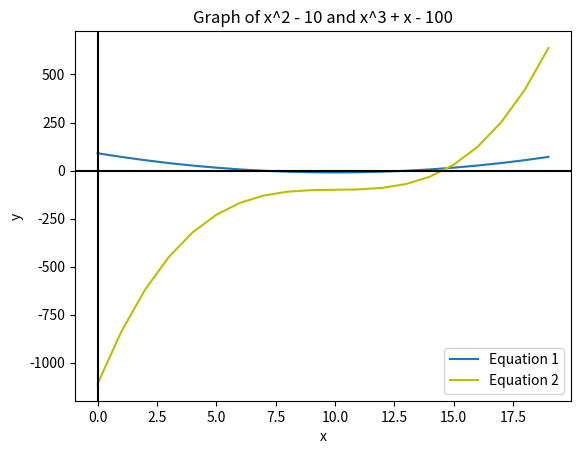

Reproduce this figure in Python.
# Number 1 and 2
import matplotlib.pyplot as plt
ans1 = []
ans2 = []

for i in range (-10,10,1):
    x1 = (i**2)-10
    x2 = (i**3)+ i -100
    ans1.append(x1)
    ans2.append(x2)
    print(ans1)
    print(ans2)
   
plt.plot(ans1, label = "Equation 1")
plt.plot(ans2, color='y', label = 'Equation 2')
plt.axhline(y=0, color='k')
plt.axvline(x=0, color='k')
plt.title('Graph of x^2 - 10 and x^3 + x - 100')
plt.xlabel('x')
plt.ylabel('y')
plt.legend()
plt.show()
